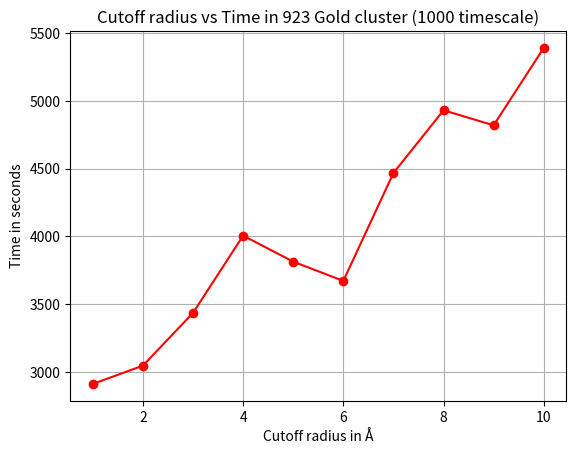

This chart was generated by the following Python code: (Note: this script raises an exception after producing the figure.)
import numpy as np
import matplotlib.pyplot as plt
import os
from scipy import interpolate

def Extract(lst, index):
    return [item[index] for item in lst]

project_path = os. getcwd()
data_file = project_path + '\\plot_code\\milestone_plots\\milestone6.png'

list_val = [[ 1 ,2912 ],
[ 2 ,3047 ],
[ 3 ,3436 ],
[ 4 ,4006 ],
[ 5 ,3814 ],
[ 6 ,3672 ],
[ 7 ,4468 ],
[ 8 ,4931 ],
[ 9 ,4820 ],
[ 10 ,5391 ],]

#region plot start
x_axis = Extract(list_val,0)
y_axis = Extract(list_val,1)


plt.plot(x_axis,y_axis,  'r-o')
plt.xlabel('Cutoff radius in Å')
plt.ylabel('Time in seconds')
plt.title('Cutoff radius vs Time in 923 Gold cluster (1000 timescale)')
plt.grid()
plt.savefig(data_file, pad_inches=1)